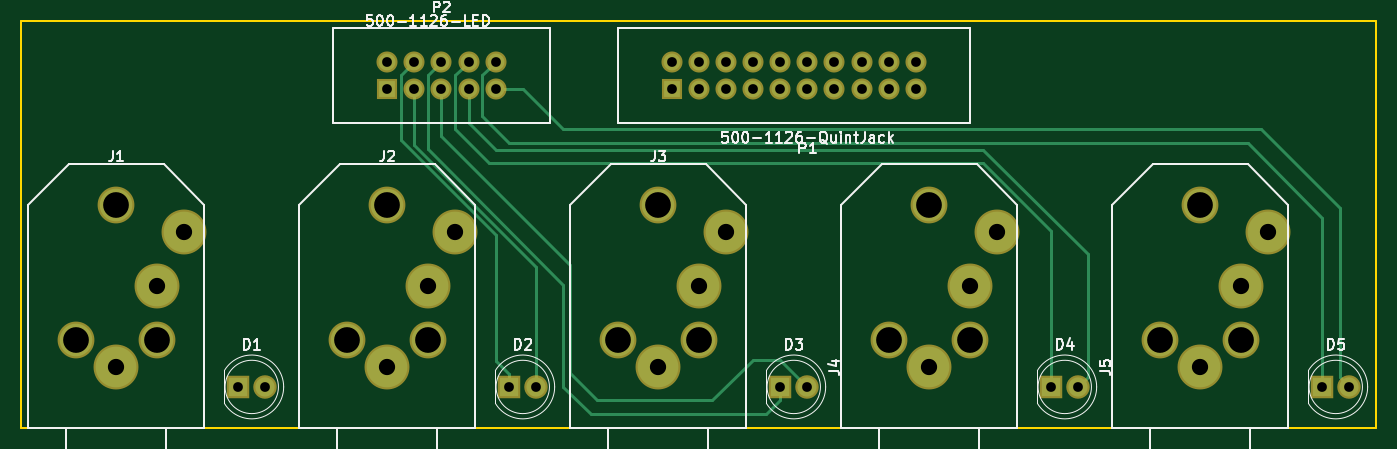
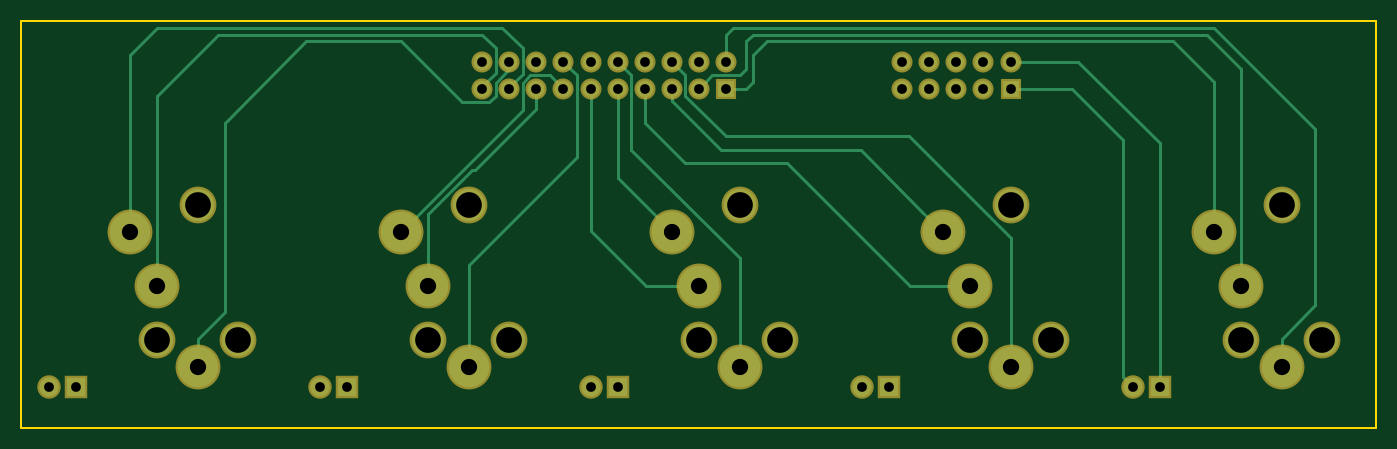
Circuit board: 8 layer files. Board 127.0 x 38.1 mm.
- bottom_copper: 500-1126-B.Cu.gbr (11387 bytes)
- bottom_mask: 500-1126-B.Mask.gbr (2960 bytes)
- bottom_silk: 500-1126-B.SilkS.gbr (486 bytes)
- outline: 500-1126-Edge.Cuts.gbr (736 bytes)
- top_copper: 500-1126-F.Cu.gbr (8899 bytes)
- top_mask: 500-1126-F.Mask.gbr (2960 bytes)
- top_silk: 500-1126-F.SilkS.gbr (20437 bytes)
- drill: 500-1126.drl (1320 bytes)

=== bottom_copper: 500-1126-B.Cu.gbr (11387 bytes, source omitted) ===
=== bottom_mask: 500-1126-B.Mask.gbr ===
G04 #@! TF.GenerationSoftware,KiCad,Pcbnew,(5.0.0)*
G04 #@! TF.CreationDate,2018-10-08T11:56:45-07:00*
G04 #@! TF.ProjectId,500-1126,3530302D313132362E6B696361645F70,rev?*
G04 #@! TF.SameCoordinates,Original*
G04 #@! TF.FileFunction,Soldermask,Bot*
G04 #@! TF.FilePolarity,Negative*
%FSLAX46Y46*%
G04 Gerber Fmt 4.6, Leading zero omitted, Abs format (unit mm)*
G04 Created by KiCad (PCBNEW (5.0.0)) date 10/08/18 11:56:45*
%MOMM*%
%LPD*%
G01*
G04 APERTURE LIST*
%ADD10R,2.200000X2.200000*%
%ADD11C,2.200000*%
%ADD12C,4.210000*%
%ADD13C,3.448000*%
%ADD14R,1.974800X1.974800*%
%ADD15C,1.974800*%
G04 APERTURE END LIST*
D10*
G04 #@! TO.C,D1*
X143510000Y-135890000D03*
D11*
X146050000Y-135890000D03*
G04 #@! TD*
D10*
G04 #@! TO.C,D2*
X168910000Y-135890000D03*
D11*
X171450000Y-135890000D03*
G04 #@! TD*
D10*
G04 #@! TO.C,D3*
X194310000Y-135890000D03*
D11*
X196850000Y-135890000D03*
G04 #@! TD*
D10*
G04 #@! TO.C,D4*
X219710000Y-135890000D03*
D11*
X222250000Y-135890000D03*
G04 #@! TD*
D10*
G04 #@! TO.C,D5*
X245110000Y-135890000D03*
D11*
X247650000Y-135890000D03*
G04 #@! TD*
D12*
G04 #@! TO.C,J1*
X132080000Y-134061200D03*
D13*
X135890000Y-131521200D03*
D12*
X135890000Y-126441200D03*
X138430000Y-121361200D03*
D13*
X132080000Y-118821200D03*
X128270000Y-131521200D03*
G04 #@! TD*
D12*
G04 #@! TO.C,J2*
X157480000Y-134061200D03*
D13*
X161290000Y-131521200D03*
D12*
X161290000Y-126441200D03*
X163830000Y-121361200D03*
D13*
X157480000Y-118821200D03*
X153670000Y-131521200D03*
G04 #@! TD*
D12*
G04 #@! TO.C,J3*
X182880000Y-134061200D03*
D13*
X186690000Y-131521200D03*
D12*
X186690000Y-126441200D03*
X189230000Y-121361200D03*
D13*
X182880000Y-118821200D03*
X179070000Y-131521200D03*
G04 #@! TD*
D12*
G04 #@! TO.C,J4*
X208280000Y-134061200D03*
D13*
X212090000Y-131521200D03*
D12*
X212090000Y-126441200D03*
X214630000Y-121361200D03*
D13*
X208280000Y-118821200D03*
X204470000Y-131521200D03*
G04 #@! TD*
D12*
G04 #@! TO.C,J5*
X233680000Y-134061200D03*
D13*
X237490000Y-131521200D03*
D12*
X237490000Y-126441200D03*
X240030000Y-121361200D03*
D13*
X233680000Y-118821200D03*
X229870000Y-131521200D03*
G04 #@! TD*
D14*
G04 #@! TO.C,P1*
X184150000Y-107950000D03*
D15*
X184150000Y-105410000D03*
X186690000Y-107950000D03*
X186690000Y-105410000D03*
X189230000Y-107950000D03*
X189230000Y-105410000D03*
X191770000Y-107950000D03*
X191770000Y-105410000D03*
X194310000Y-107950000D03*
X194310000Y-105410000D03*
X196850000Y-107950000D03*
X196850000Y-105410000D03*
X199390000Y-107950000D03*
X199390000Y-105410000D03*
X201930000Y-107950000D03*
X201930000Y-105410000D03*
X204470000Y-107950000D03*
X204470000Y-105410000D03*
X207010000Y-107950000D03*
X207010000Y-105410000D03*
G04 #@! TD*
D14*
G04 #@! TO.C,P2*
X157480000Y-107950000D03*
D15*
X157480000Y-105410000D03*
X160020000Y-107950000D03*
X160020000Y-105410000D03*
X162560000Y-107950000D03*
X162560000Y-105410000D03*
X165100000Y-107950000D03*
X165100000Y-105410000D03*
X167640000Y-107950000D03*
X167640000Y-105410000D03*
G04 #@! TD*
M02*

=== bottom_silk: 500-1126-B.SilkS.gbr ===
G04 #@! TF.GenerationSoftware,KiCad,Pcbnew,(5.0.0)*
G04 #@! TF.CreationDate,2018-10-08T11:56:45-07:00*
G04 #@! TF.ProjectId,500-1126,3530302D313132362E6B696361645F70,rev?*
G04 #@! TF.SameCoordinates,Original*
G04 #@! TF.FileFunction,Legend,Bot*
G04 #@! TF.FilePolarity,Positive*
%FSLAX46Y46*%
G04 Gerber Fmt 4.6, Leading zero omitted, Abs format (unit mm)*
G04 Created by KiCad (PCBNEW (5.0.0)) date 10/08/18 11:56:45*
%MOMM*%
%LPD*%
G01*
G04 APERTURE LIST*
G04 APERTURE END LIST*
M02*

=== outline: 500-1126-Edge.Cuts.gbr ===
G04 #@! TF.GenerationSoftware,KiCad,Pcbnew,(5.0.0)*
G04 #@! TF.CreationDate,2018-10-08T11:56:45-07:00*
G04 #@! TF.ProjectId,500-1126,3530302D313132362E6B696361645F70,rev?*
G04 #@! TF.SameCoordinates,Original*
G04 #@! TF.FileFunction,Profile,NP*
%FSLAX46Y46*%
G04 Gerber Fmt 4.6, Leading zero omitted, Abs format (unit mm)*
G04 Created by KiCad (PCBNEW (5.0.0)) date 10/08/18 11:56:45*
%MOMM*%
%LPD*%
G01*
G04 APERTURE LIST*
%ADD10C,0.150000*%
G04 APERTURE END LIST*
D10*
X123190000Y-101600000D02*
X123190000Y-139700000D01*
X250190000Y-101600000D02*
X123190000Y-101600000D01*
X250190000Y-102870000D02*
X250190000Y-101600000D01*
X250190000Y-139700000D02*
X250190000Y-102870000D01*
X123190000Y-139700000D02*
X250190000Y-139700000D01*
M02*

=== top_copper: 500-1126-F.Cu.gbr (8899 bytes, source omitted) ===
=== top_mask: 500-1126-F.Mask.gbr ===
G04 #@! TF.GenerationSoftware,KiCad,Pcbnew,(5.0.0)*
G04 #@! TF.CreationDate,2018-10-08T11:56:45-07:00*
G04 #@! TF.ProjectId,500-1126,3530302D313132362E6B696361645F70,rev?*
G04 #@! TF.SameCoordinates,Original*
G04 #@! TF.FileFunction,Soldermask,Top*
G04 #@! TF.FilePolarity,Negative*
%FSLAX46Y46*%
G04 Gerber Fmt 4.6, Leading zero omitted, Abs format (unit mm)*
G04 Created by KiCad (PCBNEW (5.0.0)) date 10/08/18 11:56:45*
%MOMM*%
%LPD*%
G01*
G04 APERTURE LIST*
%ADD10R,2.200000X2.200000*%
%ADD11C,2.200000*%
%ADD12C,4.210000*%
%ADD13C,3.448000*%
%ADD14R,1.974800X1.974800*%
%ADD15C,1.974800*%
G04 APERTURE END LIST*
D10*
G04 #@! TO.C,D1*
X143510000Y-135890000D03*
D11*
X146050000Y-135890000D03*
G04 #@! TD*
D10*
G04 #@! TO.C,D2*
X168910000Y-135890000D03*
D11*
X171450000Y-135890000D03*
G04 #@! TD*
D10*
G04 #@! TO.C,D3*
X194310000Y-135890000D03*
D11*
X196850000Y-135890000D03*
G04 #@! TD*
D10*
G04 #@! TO.C,D4*
X219710000Y-135890000D03*
D11*
X222250000Y-135890000D03*
G04 #@! TD*
D10*
G04 #@! TO.C,D5*
X245110000Y-135890000D03*
D11*
X247650000Y-135890000D03*
G04 #@! TD*
D12*
G04 #@! TO.C,J1*
X132080000Y-134061200D03*
D13*
X135890000Y-131521200D03*
D12*
X135890000Y-126441200D03*
X138430000Y-121361200D03*
D13*
X132080000Y-118821200D03*
X128270000Y-131521200D03*
G04 #@! TD*
D12*
G04 #@! TO.C,J2*
X157480000Y-134061200D03*
D13*
X161290000Y-131521200D03*
D12*
X161290000Y-126441200D03*
X163830000Y-121361200D03*
D13*
X157480000Y-118821200D03*
X153670000Y-131521200D03*
G04 #@! TD*
D12*
G04 #@! TO.C,J3*
X182880000Y-134061200D03*
D13*
X186690000Y-131521200D03*
D12*
X186690000Y-126441200D03*
X189230000Y-121361200D03*
D13*
X182880000Y-118821200D03*
X179070000Y-131521200D03*
G04 #@! TD*
D12*
G04 #@! TO.C,J4*
X208280000Y-134061200D03*
D13*
X212090000Y-131521200D03*
D12*
X212090000Y-126441200D03*
X214630000Y-121361200D03*
D13*
X208280000Y-118821200D03*
X204470000Y-131521200D03*
G04 #@! TD*
D12*
G04 #@! TO.C,J5*
X233680000Y-134061200D03*
D13*
X237490000Y-131521200D03*
D12*
X237490000Y-126441200D03*
X240030000Y-121361200D03*
D13*
X233680000Y-118821200D03*
X229870000Y-131521200D03*
G04 #@! TD*
D14*
G04 #@! TO.C,P1*
X184150000Y-107950000D03*
D15*
X184150000Y-105410000D03*
X186690000Y-107950000D03*
X186690000Y-105410000D03*
X189230000Y-107950000D03*
X189230000Y-105410000D03*
X191770000Y-107950000D03*
X191770000Y-105410000D03*
X194310000Y-107950000D03*
X194310000Y-105410000D03*
X196850000Y-107950000D03*
X196850000Y-105410000D03*
X199390000Y-107950000D03*
X199390000Y-105410000D03*
X201930000Y-107950000D03*
X201930000Y-105410000D03*
X204470000Y-107950000D03*
X204470000Y-105410000D03*
X207010000Y-107950000D03*
X207010000Y-105410000D03*
G04 #@! TD*
D14*
G04 #@! TO.C,P2*
X157480000Y-107950000D03*
D15*
X157480000Y-105410000D03*
X160020000Y-107950000D03*
X160020000Y-105410000D03*
X162560000Y-107950000D03*
X162560000Y-105410000D03*
X165100000Y-107950000D03*
X165100000Y-105410000D03*
X167640000Y-107950000D03*
X167640000Y-105410000D03*
G04 #@! TD*
M02*

=== top_silk: 500-1126-F.SilkS.gbr (20437 bytes, source omitted) ===
=== drill: 500-1126.drl ===
M48
;DRILL file {KiCad (5.0.0)} date 10/08/18 11:56:54
;FORMAT={-:-/ absolute / metric / decimal}
FMAT,2
METRIC,TZ
T1C0.914
T2C1.524
T3C2.413
%
G90
G05
M71
T1
X167.64Y-107.95
X184.15Y-107.95
X143.51Y-135.89
X146.05Y-135.89
X245.11Y-135.89
X247.65Y-135.89
X157.48Y-105.41
X157.48Y-107.95
X160.02Y-105.41
X160.02Y-107.95
X162.56Y-105.41
X162.56Y-107.95
X165.1Y-105.41
X165.1Y-107.95
X167.64Y-105.41
X219.71Y-135.89
X222.25Y-135.89
X184.15Y-105.41
X186.69Y-105.41
X186.69Y-107.95
X189.23Y-105.41
X189.23Y-107.95
X191.77Y-105.41
X191.77Y-107.95
X194.31Y-105.41
X194.31Y-107.95
X196.85Y-105.41
X196.85Y-107.95
X199.39Y-105.41
X199.39Y-107.95
X201.93Y-105.41
X201.93Y-107.95
X204.47Y-105.41
X204.47Y-107.95
X207.01Y-105.41
X207.01Y-107.95
X194.31Y-135.89
X196.85Y-135.89
X168.91Y-135.89
X171.45Y-135.89
T2
X182.88Y-134.061
X186.69Y-126.441
X189.23Y-121.361
X157.48Y-134.061
X161.29Y-126.441
X163.83Y-121.361
X132.08Y-134.061
X135.89Y-126.441
X138.43Y-121.361
X208.28Y-134.061
X212.09Y-126.441
X214.63Y-121.361
X233.68Y-134.061
X237.49Y-126.441
X240.03Y-121.361
T3
X179.07Y-131.521
X182.88Y-118.821
X186.69Y-131.521
X153.67Y-131.521
X157.48Y-118.821
X161.29Y-131.521
X128.27Y-131.521
X132.08Y-118.821
X135.89Y-131.521
X204.47Y-131.521
X208.28Y-118.821
X212.09Y-131.521
X229.87Y-131.521
X233.68Y-118.821
X237.49Y-131.521
T0
M30

